Run: headless pygame with SDL's dummy video driver; simulated clock (each Clock.tick advances the game by its frame time, no real sleeping); random seed 0; keys injected as events and as key.get_pressed() state; no mouse input.
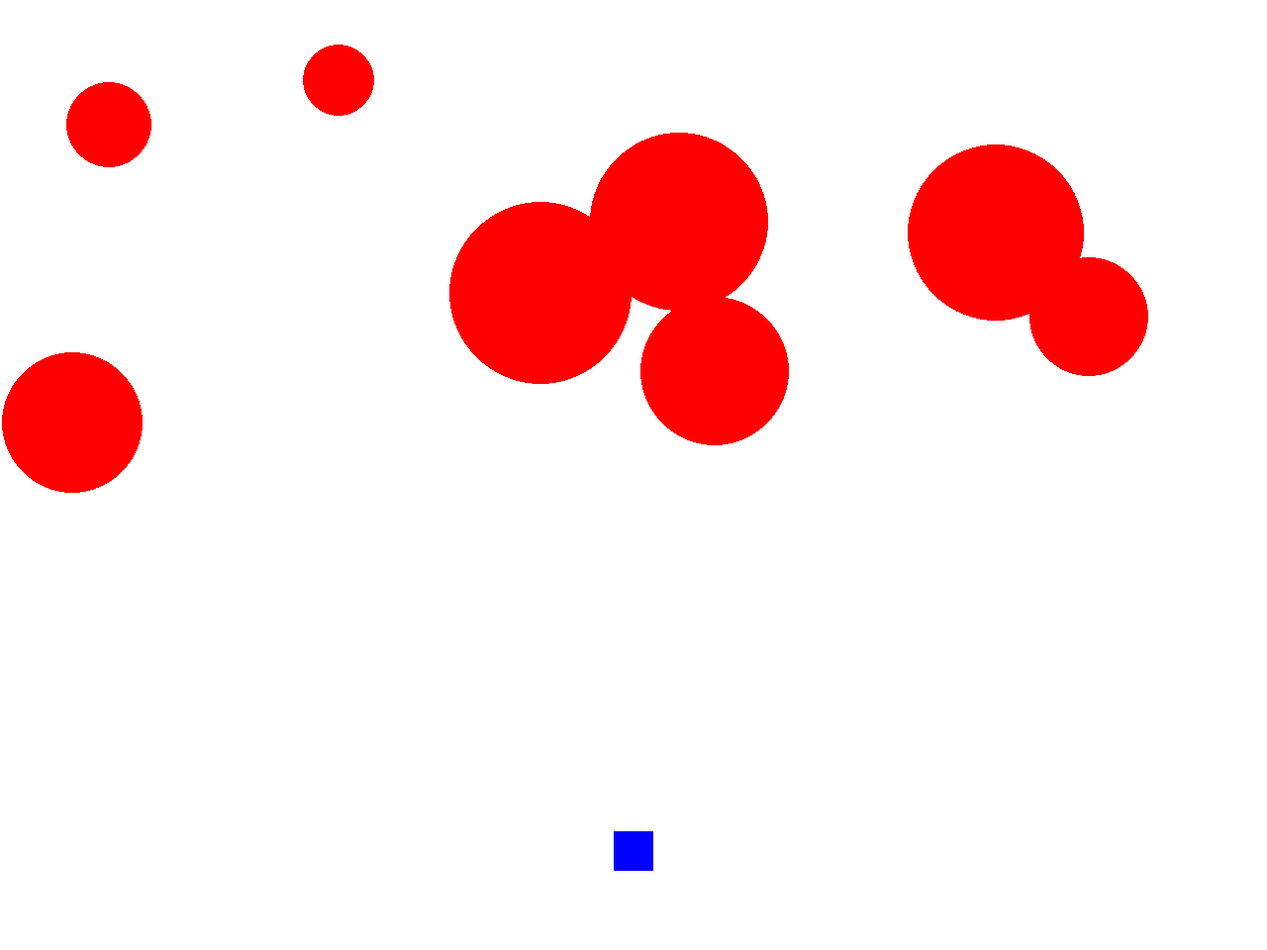
Frame 1 of 2 · flips 1–60 · no input
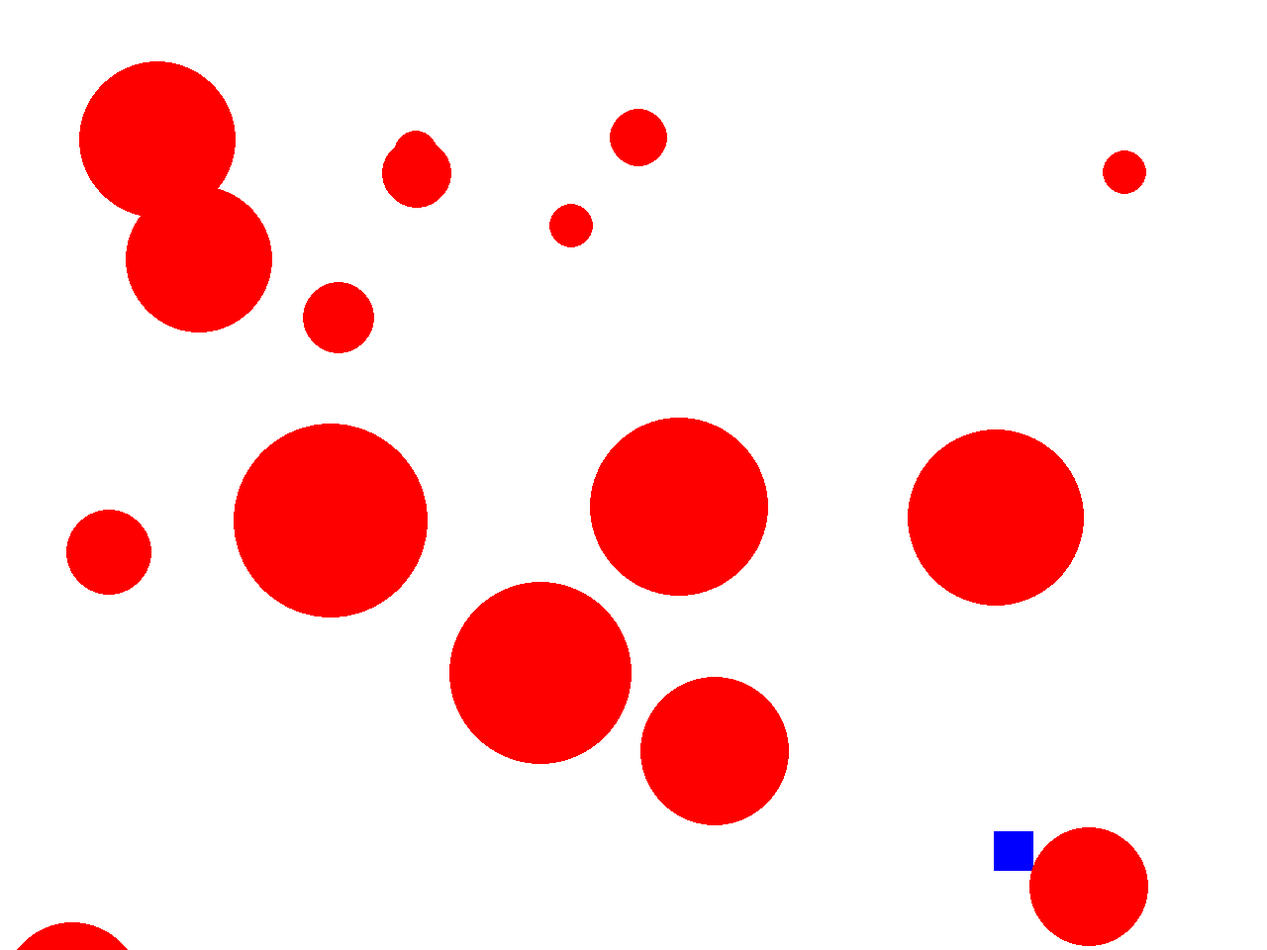
Frame 2 of 2 · flips 61–180 · tapped SPACE, RETURN · held RIGHT (→), D (game ended)

The pygame program that drew these frames:

import math
import random
from dataclasses import dataclass
import pygame
from pygame.locals import *

@dataclass
class Player:
    x: int
    y: int

    vx: int
    vy: int

    def draw(self, surface):
        pygame.draw.rect(surface, 'blue', (self.x - 20, self.y - 20, 40, 40))

        # pygame.draw.rect(surface, 'green', self.hitbox(), width=3)

    def update(self, surface):
        self.x += self.vx
        self.y += self.vy

    def adjust_vx(self, d):
        self.vx += d

    def hitbox(self) -> pygame.Rect:
        return Rect(self.x - 20, self.y - 20, 40, 40)

@dataclass
class Enemy:
    x: int
    y: int
    vx: int
    vy: int
    radius: int
    off_bottom: bool = False

    def draw(self, surface):
        pygame.draw.circle(surface, 'red', (self.x, self.y), self.radius)

        # pygame.draw.rect(surface, 'green', self.hitbox(), width=3)

    def update(self, surface):
        self.x += self.vx
        self.y += self.vy

    def hitbox(self) -> pygame.Rect:
        return Rect(self.x - self.radius, self.y - self.radius, 2*self.radius, 2*self.radius)

# A Game object will store all the data about the
# current state of the game.
class Game:

    def __init__(self, surface):

        self.surface = surface

        self.lose = False

        # Objects list will hold all the objects in the game,
        # which must all have .update() and .draw() methods.
        self.objects = []

        self.player = Player(self.surface.get_width() / 2, self.surface.get_height() - 100, 0, 0)
        self.objects.append(self.player)

        self.player_speed = 8

        self.enemies = []
        self.score = 0

    def update(self):
        r = random.random()
        if r < (1/5):
            r = random.randint(20, 100)
            x = random.randint(r, self.surface.get_width() - r)
            vy = random.randint(5, 12)
            enemy = Enemy(x, r + 20, 0, vy, r)
            self.enemies.append(enemy)
            self.objects.append(enemy)

        for o in self.objects:
            o.update(self.surface)

        for enemy in self.enemies:
            if enemy.hitbox().colliderect(self.player.hitbox()):
                self.lose = True
            elif enemy.y - enemy.radius > self.surface.get_height() and not enemy.off_bottom:
                enemy.off_bottom = True
                self.score += 1
                print(self.score)

    def draw(self):
        self.surface.fill('white')

        for o in self.objects:
            o.draw(self.surface)

        pygame.display.update()

# handle_input handles all user input, and returns True
# if the game should keep running, False if it should quit.
def handle_input(game: Game) -> bool:
    for event in pygame.event.get():
        if event.type == QUIT:
            return False

        elif event.type == KEYDOWN:
            if event.key == K_RIGHT:
                game.player.adjust_vx(game.player_speed)
            elif event.key == K_LEFT:
                game.player.adjust_vx(-game.player_speed)
        elif event.type == KEYUP:
            if event.key == K_RIGHT:
                game.player.adjust_vx(-game.player_speed)
            elif event.key == K_LEFT:
                game.player.adjust_vx(game.player_speed)

    return True

def main():
    pygame.init()
    surface = pygame.display.set_mode((640*2, 480*2))

    game = Game(surface)

    clock = pygame.time.Clock()

    running = True
    while running and not game.lose:
        game.update()
        game.draw()
        running = handle_input(game)
        clock.tick(40)

    pygame.quit()

main()
